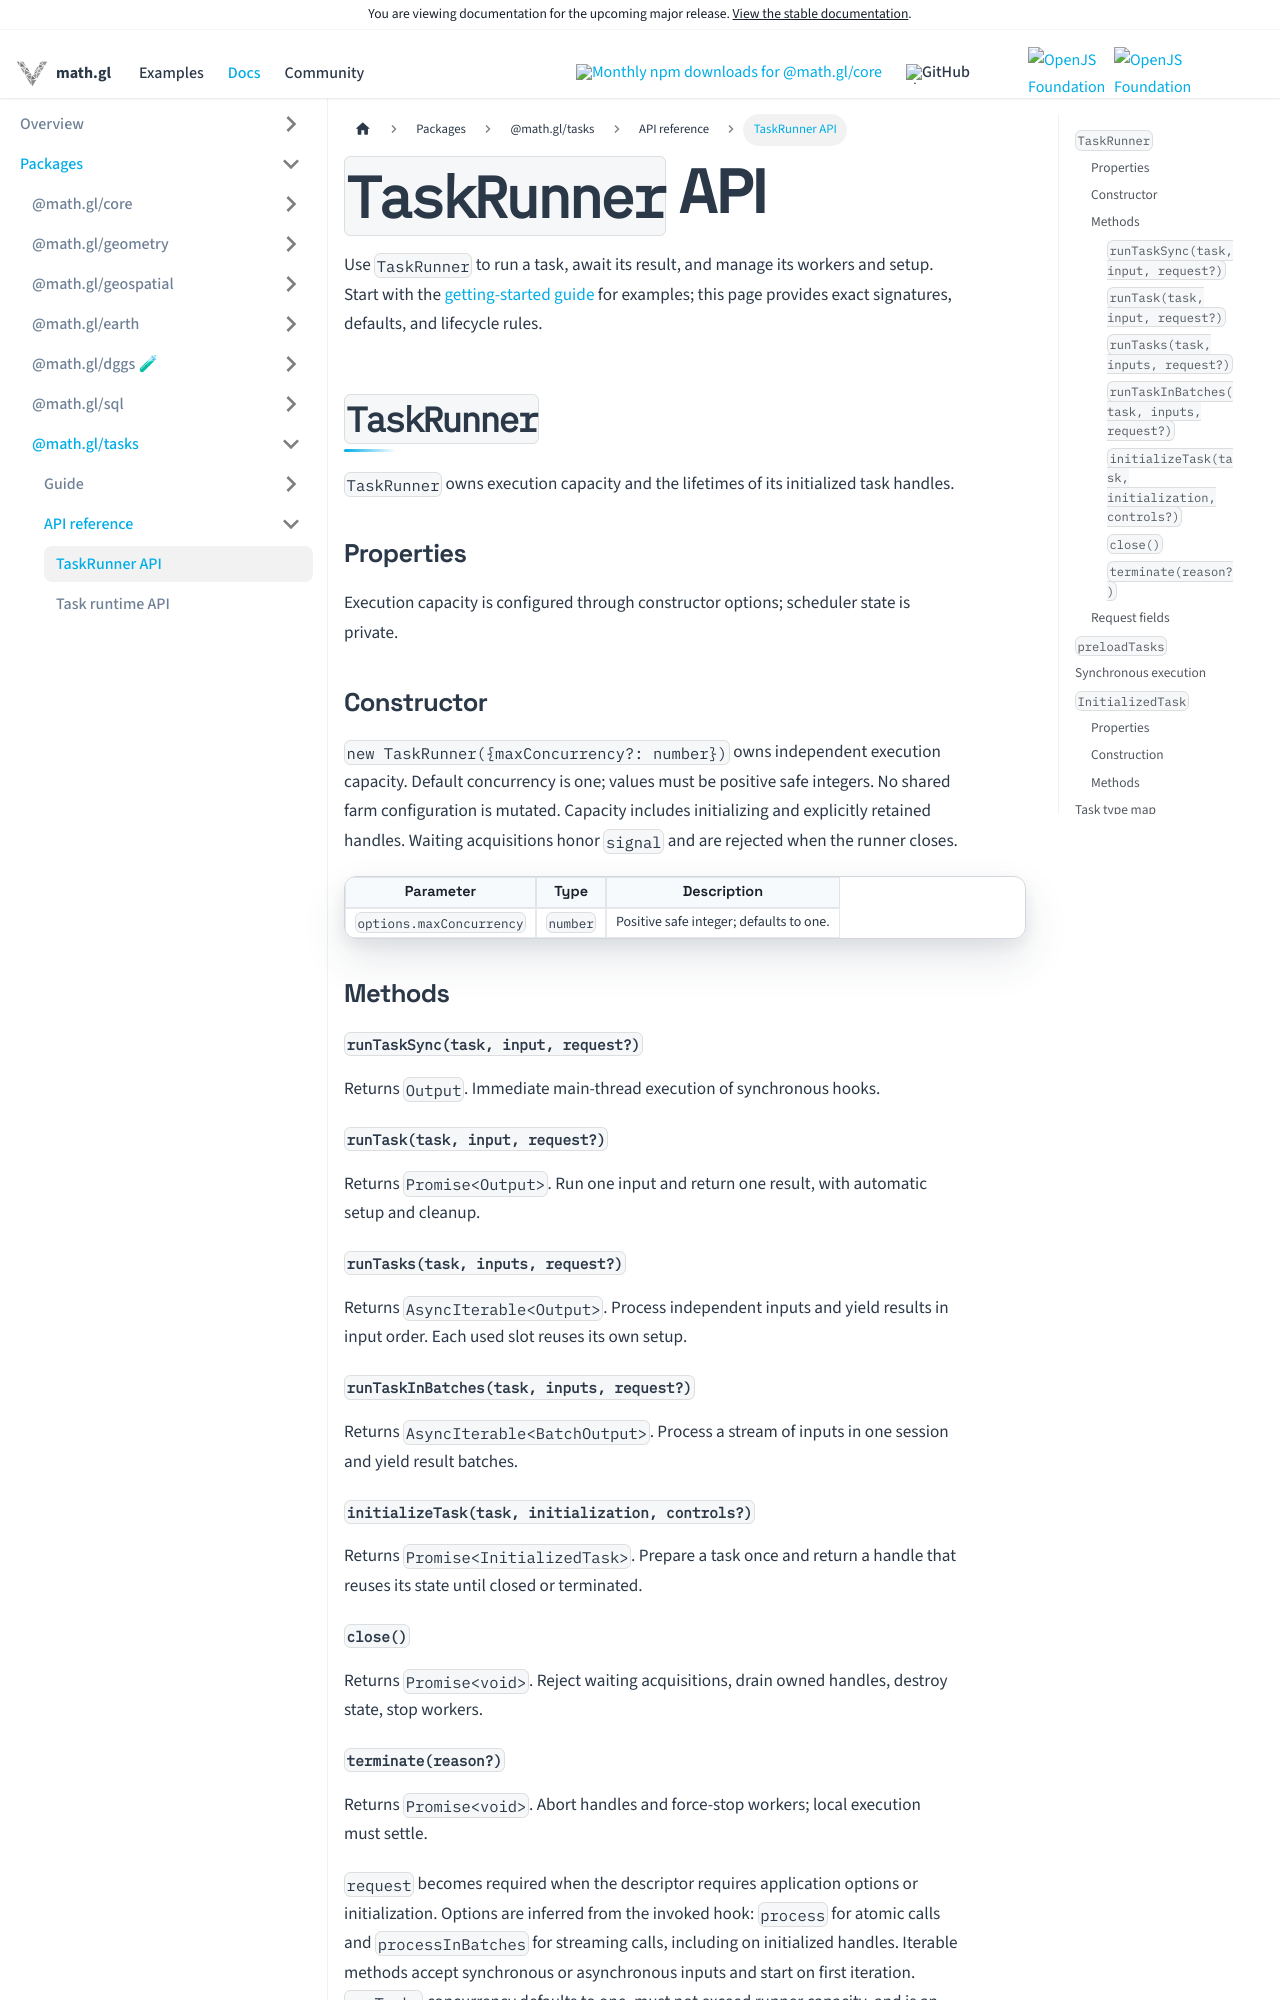

repository: visgl/math.gl · page: next/docs/modules/tasks/api-reference/task-runner.html · generator: docusaurus

# `TaskRunner` API

Use `TaskRunner` to run a task, await its result, and manage its workers and setup.
Start with the [getting-started guide](../developer-guide/task-runner.md) for examples;
this page provides exact signatures, defaults, and lifecycle rules.

## `TaskRunner`

`TaskRunner` owns execution capacity and the lifetimes of its initialized task handles.

### Properties

Execution capacity is configured through constructor options; scheduler state is private.

### Constructor

`new TaskRunner({maxConcurrency?: number})` owns independent execution capacity.
Default concurrency is one; values must be positive safe integers. No shared farm
configuration is mutated. Capacity includes initializing and explicitly retained
handles. Waiting acquisitions honor `signal` and are rejected when the runner closes.

| Parameter | Type | Description |
| --- | --- | --- |
| `options.maxConcurrency` | `number` | Positive safe integer; defaults to one. |

### Methods

#### `runTaskSync(task, input, request?)`

Returns `Output`. Immediate main-thread execution of synchronous hooks.

#### `runTask(task, input, request?)`

Returns `Promise<Output>`. Run one input and return one result, with automatic setup and cleanup.

#### `runTasks(task, inputs, request?)`

Returns `AsyncIterable<Output>`. Process independent inputs and yield results in input order. Each used slot reuses its own setup.

#### `runTaskInBatches(task, inputs, request?)`

Returns `AsyncIterable<BatchOutput>`. Process a stream of inputs in one session and yield result batches.

#### `initializeTask(task, initialization, controls?)`

Returns `Promise<InitializedTask>`. Prepare a task once and return a handle that reuses its state until closed or terminated.

#### `close()`

Returns `Promise<void>`. Reject waiting acquisitions, drain owned handles, destroy state, stop workers.

#### `terminate(reason?)`

Returns `Promise<void>`. Abort handles and force-stop workers; local execution must settle.

`request` becomes required when the descriptor requires application options or
initialization. Options are inferred from the invoked hook: `process` for atomic
calls and `processInBatches` for streaming calls, including on initialized handles.
Iterable methods accept synchronous or asynchronous inputs and
start on first iteration. `runTasks` concurrency defaults to one, must not exceed
runner capacity, and is an upper bound under contention. Buffered ordered results
count toward that bound. Failure stops further consumption when observed in input
order; already-yielded results remain delivered. Input cleanup is best effort for
blocked asynchronous producers.
